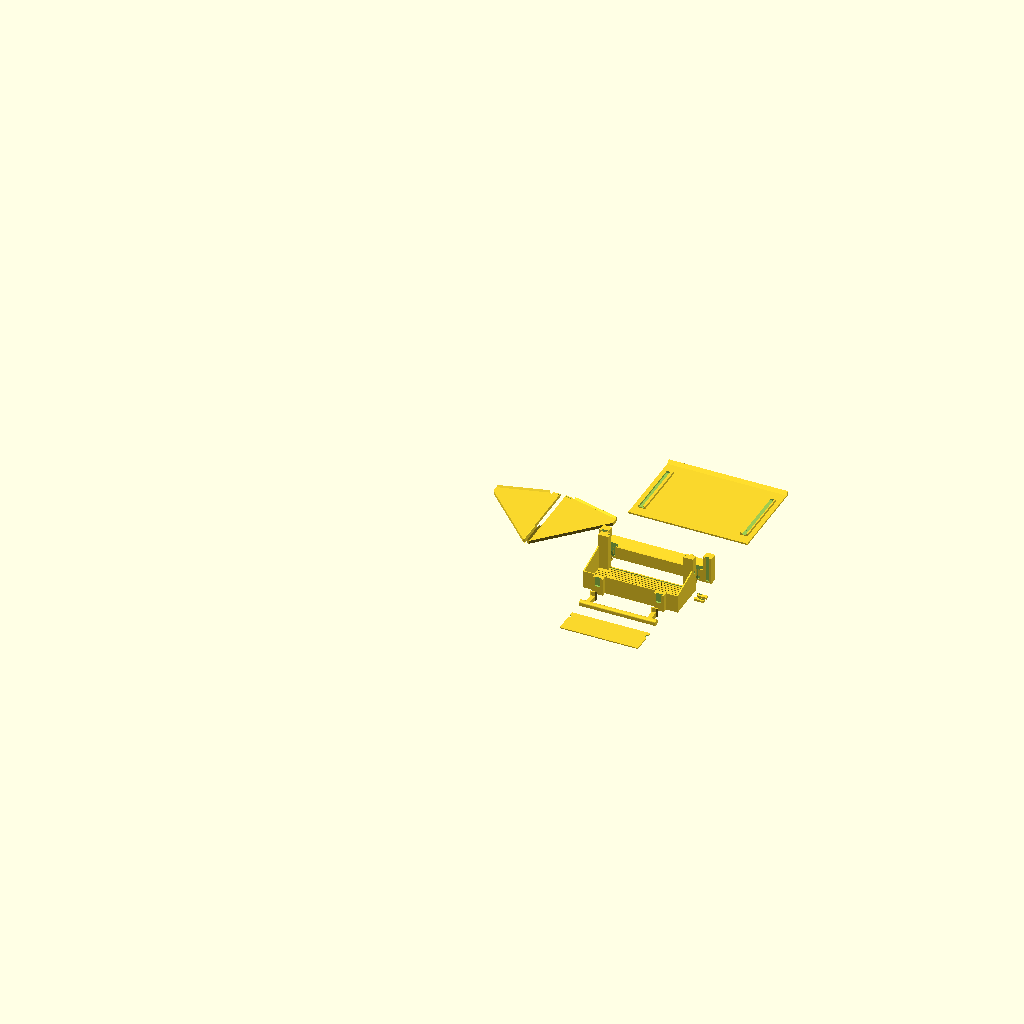
Cell 1: rendered with the file's own defaults.
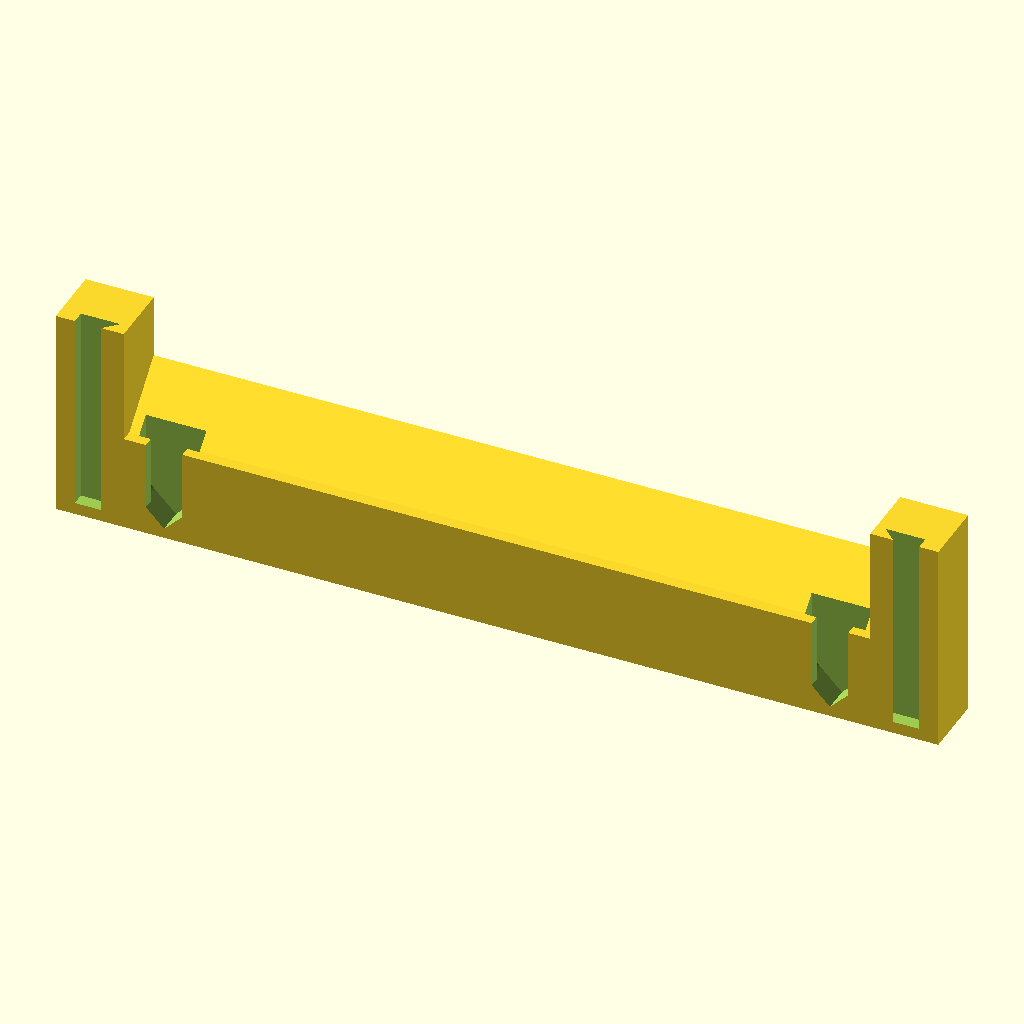
Cell 2: part = "mount" (everything else at default).
The same orthographic view direction (rotation 55°, 0°, 25°; colour scheme Cornfield) for every cell, with the view re-fitted per cell, so scale and position can differ between cells.
Source of the model, projects/bird_feeder/suction_cup_bird_feeder_modular.scad:
// Modular Suction Cup Bird Feeder
// -------------------------------------------------------------
// A tray for in-shell sunflower seeds that hangs on the outside of a
// window, in four printed parts:
//
//  - mount: a bar that holds two suction cups and stays on the glass.
//    It has a T-slot for each cup on its glass side and a second
//    T-slot for the tray on its front.
//  - tray: the seed tray. Two printed knobs on its back corner posts
//    (the same shape as the cup knobs) drop into the mount's front
//    slots, so the tray lifts off for filling and cleaning while the
//    cups stay on the glass. The floor is perforated so rain drains
//    straight through, and the front wall is lower than the back for
//    the birds.
//  - panel: the tray's back wall, printed in clear filament. It slides
//    down into grooves in the corner posts and a channel in the floor,
//    so the whole width of the tray shows the seed level from indoors.
//  - lock (print one of each hand): two keys that lock the panel in.
//    Each slides in from the outside of the tray, through a corner post,
//    and through a notch in the panel's edge near the top, so the panel
//    can't lift out. A barb on a flexible arm snaps into a pocket in the
//    slot. To remove a key, press the end of the arm in with a small
//    screwdriver and pull the key out.
//  - perch: a rail across the front that slides down onto two
//    dovetails on the front wall.
//  - roof (optional, with two roof brackets, one of each hand): a
//    single-slope roof that sheds rain off the front, past the perch.
//    The brackets slide down into sockets in end blocks on the mount,
//    which the mount always has, so the roof can be added later. The
//    roof stays on the window when the tray is lifted out from under
//    it, and its back edge covers the gap behind the tray. The roof
//    slides up the slope onto rails along the brackets' top edges until
//    its rail channels stop against the rails' front ends; a barb on a
//    flexible arm near the back of each bracket then snaps up into a
//    pocket in the channel. To remove it, press both arms
//    down from below and slide the roof forward. Fit the panel lock
//    keys before the brackets.
//
// Keeping seeds out from behind the tray: seeds used to get stuck
// between the glass and the feeder. The tray hangs about 23 mm off the
// glass, wider than an in-shell seed is long, and nothing in that gap
// has a flat top for a seed to rest on: the mount's top slopes at 45
// degrees down toward the tray, and the two feet that brace the bottom
// of the tray against the glass have peaked tops. Anything that falls
// in drops straight through. The tall clear back wall also stops seeds
// being flicked back into the gap.
//
// Mounting: push each cup knob up into the mount's slots from below,
// then press both cups onto the glass together. Hang the tray by
// lowering its knobs into the slots on the front of the mount. To
// remove it, lift it about 20 mm and pull it away.
//
// Designed to print with no supports:
//  - mount: on its bottom edge. The cup slots are vertical channels
//    with 45 degree pointed tops; the tray slots open upward
//  - tray: upright. The knobs on its corner posts have 45 degree
//    pointed undersides, the drain holes are vertical, and the panel
//    grooves and perch sockets are vertical and open at the top
//  - panel: flat
//  - lock keys: on their flat bottom, with the pointed top up. The latch
//    arms flex sideways, along the layers
//  - perch: upright, as mounted. The rail has a 45 degree chamfer
//    underneath and a rounded top
//  - roof brackets: flat, on their outer faces, so all the bending load
//    runs along the layers. The tongue and rail are half-dovetails, flat
//    on the bed side and 45 degrees on top; the latch arm flexes in the
//    plate, along the layers
//  - roof: upside down, its smooth top on the bed. The ribs, rail
//    channels and drip lip under it rise from the bed with 45 degree faces
// Set part = "mounted" to view the assembly as it sits on the glass.
// The suction cup sizes are shared with the other mounts in
// suction_cup.scad. All dimensions in mm.

include <../../library/suction_cup.scad>

/* [Output] */
// Which part(s) to render
part = "all"; // [all, mount, tray, panel, lock, perch, roof, roof_bracket, mounted]

/* [Tray] */
// Overall width
tray_w = 186;
// Overall depth, front to back
tray_d = 76;
// Height at the back (the clear panel)
back_h = 50;
// Height at the front, lower so the birds can reach in
front_h = 35;
// Wall thickness
wall = 2.4;
// Floor thickness
floor_th = 3;
// Width of the corner posts that carry the knobs (side to side)
post_w = 20;
// Depth of the corner posts (front to back)
post_d = 12;

/* [Drainage] */
// Drain hole diameter (smaller than a sunflower seed is thick)
drain_d = 3.5;
// Spacing of the drain holes (hexagonal grid)
drain_pitch = 6.5;

/* [Window Panel] */
// Thickness of the clear panel
panel_t = 2;
// Clearance around the panel in its grooves (per side)
panel_clearance = 0.3;
// How far the panel's edges go into the corner posts
panel_groove = 4;
// Wall on the glass side of the panel grooves
panel_lip = 3;
// Depth of the channel in the floor that holds the panel's bottom
panel_seat = 1.5;
// How far the panel sticks up above the back of the tray, to grip it by
panel_grip = 3;

/* [Panel Lock] */
// Height of the lock keys' straight sides (their tops are pointed)
lock_h = 4;
// Distance from the top of the tray's back down to the keys
lock_drop = 12;
// How far the notches go into the panel's edges
lock_engage = 3.5;
// Clearance around the keys in their slots
lock_clearance = 0.2;
// How far the latch barb sticks out (how firmly the keys snap in)
lock_barb = 0.8;

/* [Roof] */
// Show the roof in the mounted view
show_roof = true;
// Slope of the roof, down toward the front
roof_pitch = 15;
// Height of the roof's front edge (underneath) above the top of the perch
roof_headroom = 150;
// How far the roof reaches past the front of the perch
roof_overhang = 32;
// How far the roof reaches past each bracket
roof_side_overhang = 12;
// Roof thickness
roof_t = 3;
// Gap between the back of the roof and the glass
roof_back_gap = 3;
// Thickness of the roof brackets
bracket_t = 6;
// Gap between the tray's sides and the brackets
bracket_gap = 6;
// Clearance for the bracket tongues and roof rails (per side)
roof_clearance = 0.25;
// How far the roof latch barbs stick up (how firmly the roof snaps on)
roof_barb = 0.8;

/* [Mount] */
// Distance from the glass to the top of a cup, where the knob starts
cup_standoff = 7;
// Material above the cup slots and below the tray slots
roof_thickness = 2.5;
// Wall between the cup pockets and the tray pockets
mid_wall = 3.2;
// Material beyond the outer slots
bar_wall = 3;
// Height of the end blocks that hold the roof bracket sockets
roof_block_top = 40;

/* [Feet] */
// Thickness of the feet that brace the tray against the glass
foot_t = 4;
// Height of the feet
foot_h = 6;

/* [Perch] */
// Distance of each perch arm from the centre
perch_x = 60;
// Distance from the front of the dovetail sockets to the rail centre
perch_reach = 22;
// Size of the perch rail (square, rounded on top)
perch_d = 10;
// How far the top of the rail is below the front of the tray
perch_drop = 8;
// Width of the perch arms
arm_w = 8;
// Clearance in the dovetail sockets (per side)
perch_clearance = 0.25;

/* [Hidden] */
$fn = 64;
// Render the parts below. A file that includes this one sets it to false
// after the include and renders its own.
modular_output = true;

// ---------- derived values ----------
// Model coordinates (mounted orientation): x along the feeder, y up
// with the cup centres at 0, z away from the glass with the top of the
// cups (where the knob neck starts) at 0. The glass is at glass_z.
glass_z    = -cup_standoff;
slot_end   = head_r + tip_extra;                 // centre to pointed end of a cup slot
knob_apex  = head_d / 2 * sqrt(2);               // centre to the point under a tray knob
tray_slot_end = knob_apex + slot_clearance * sqrt(2);

// Mount: cup slots on the glass side, tray slots on the front
bar_t      = 2 * (floor_t + pocket_h) + mid_wall;
bar_bot    = -(max(slot_end, tray_slot_end) + roof_thickness);
bar_front_top = slot_end + roof_thickness;
bar_flat   = 3;                                  // flat top over the tray slot entrances
cup_x      = tray_w / 2 - post_w / 2;            // cups and tray knobs at x = +-cup_x
cup_spacing = 2 * cup_x;
bar_len    = 2 * (cup_x + head_r + bar_wall);

// Tray, hanging with its corner posts against the front of the mount
z0         = bar_t;                              // back of the tray
z1         = bar_t + tray_d;                     // front of the tray
y_rim      = bar_bot - 1;                        // top of the back, just below the mount
y_bot      = y_rim - back_h;
y_front    = y_bot + front_h;
y_floor    = y_bot + floor_th;
ear_top    = head_d / 2 + 2.5;                   // the posts rise to carry the knobs

// Panel grooves
pg_z0      = z0 + panel_lip;
pg_z1      = pg_z0 + panel_t + 2 * panel_clearance;
pg_x       = tray_w / 2 - post_w + panel_groove;
pg_y0      = y_floor - panel_seat;
panel_w    = 2 * (pg_x - panel_clearance);
panel_h    = y_rim + panel_grip - pg_y0;

// Panel lock keys (right-hand key; the left one is its mirror image).
// The key crosses the panel groove and is held in the post on both sides.
kz0        = pg_z0 - 1;
kz1        = pg_z1 + 2.5;
kw         = kz1 - kz0;
ky0        = y_rim - lock_drop;                  // bottom of the keys
key_top    = ky0 + lock_h + kw / 2;              // point of the key's top
kx0        = tray_w / 2 - post_w + 0.7;          // key tip, just inside the post
panel_edge = pg_x - panel_clearance;
arm_t      = 1.6;                                // latch arm
arm_slit   = 1;
arm_len    = 10;
barb_x0    = tray_w / 2 - 5.5;                   // barb ramp starts here
barb_x1    = tray_w / 2 - 2;                     // barb catch face

// Perch dovetails: sockets in bosses on the front wall
boss_w     = 20;
boss_d     = 9;
tongue_dt  = 3;                                  // dovetail depth
tongue_bw  = arm_w + 2 * tongue_dt;              // 45 degree flanks
zf         = z1 + boss_d;                        // front of the bosses
perch_y    = y_front - perch_drop - perch_d;     // bottom of the perch
rail_z     = zf + perch_reach;
rail_len   = 2 * perch_x + 30;

// Roof brackets (right-hand; the left is the mirror image) and sockets
xb0        = tray_w / 2 + bracket_gap;           // bracket inner face
xb1        = xb0 + bracket_t;                    // bracket outer face (on the bed)
hd         = 3;                                  // half-dovetail depth, 45 degrees
blk_x0     = bar_len / 2;                        // mount end blocks
blk_x1     = xb1 + 5;
sock_y0    = bar_bot + 3;                        // socket floor
br_z0      = bar_t;                              // back edge of the brackets
br_tip     = rail_z + perch_d / 2;               // front of the brackets

// Roof: a frame with u down the slope from the back edge and v normal
// to the roof (v = 0 is the top surface)
perch_top  = y_front - perch_drop;
roof_fz    = rail_z + perch_d / 2 + roof_overhang;   // front edge, underneath
roof_fy    = perch_top + roof_headroom;
roof_back_z = glass_z + roof_back_gap;
roof_t0y   = roof_fy + roof_t * cos(roof_pitch);
roof_t0z   = roof_fz + roof_t * sin(roof_pitch);
roof_oy    = roof_t0y - (roof_back_z - roof_t0z) * tan(roof_pitch);
roof_L     = (roof_t0z - roof_back_z) / cos(roof_pitch);
roof_W     = 2 * (xb1 + roof_side_overhang);
barb_h     = hd + roof_clearance + roof_barb;    // latch barb, up into the channel ceiling
rib_h      = hd + 2 * roof_clearance + roof_barb + 0.5;  // ribs under the roof hold the rail channels
rib_wall   = 2.5;
v_edge     = -roof_t - rib_h;                    // the brackets' top edges, in the roof frame
e0y        = roof_oy + v_edge * cos(roof_pitch);
e0z        = roof_back_z + v_edge * sin(roof_pitch);
function edge_y(z) = e0y - (z - e0z) * tan(roof_pitch);
function edge_u(z) = (z - e0z) / cos(roof_pitch);
u_back     = edge_u(br_z0);
u_tip      = edge_u(br_tip);
roof_arm   = 14;                                 // latch arm along each bracket's top
roof_arm_t = 2;
roof_slit  = 1.2;
u_af       = u_back + 2 + roof_arm;              // free end of the arm
u_c        = u_af - barb_h - 1;                  // barb catch face
u_rail0    = u_af + 3;                           // back end of the rail

// Mounted pose: the knobs settle 0.3 mm (clearance) down the 45 degree slot ends
tray_drop  = slot_clearance * sqrt(2);

// ---------- helpers ----------
// Box from corner to corner
module box(p0, p1) { translate(p0) cube(p1 - p0); }

// 2D [z, y] profile extruded along X
module extrude_x(x0, x1) {
    translate([x0, 0, 0]) rotate([90, 0, 90])
        linear_extrude(x1 - x0, convexity = 10) mirror([1, -1]) children();
}

// 2D [x, z] profile extruded along Y
module extrude_y(y0, y1) {
    translate([0, y1, 0]) rotate([90, 0, 0])
        linear_extrude(y1 - y0, convexity = 10) children();
}

// 2D [x, y] profile extruded along Z
module extrude_z(z0, z1) {
    translate([0, 0, z0]) linear_extrude(z1 - z0, convexity = 10) children();
}

// Tray knob outlines. The head is a circle with a 45 degree point
// downward. The neck runs straight down and comes to a point at the same
// depth, so every layer of the knob is joined to the post and sits on
// the one below at no more than 45 degrees.
module knob_head2d() { rotate(180) pointed_circle2d(head_d / 2, knob_apex); }
module knob_neck2d() {
    rn = neck_d / 2;
    circle(rn);
    polygon([[-rn, 0], [rn, 0], [rn, rn - knob_apex], [0, -knob_apex], [-rn, rn - knob_apex]]);
}

// The roof frame: local x across, y = v (normal to the roof), z = u (down
// the slope from the back edge)
module roof_frame() translate([0, roof_oy, roof_back_z]) rotate([roof_pitch, 0, 0]) children();

// The same frame with y measured up from the brackets' top edges
module edge_frame() roof_frame() translate([0, v_edge, 0]) children();

// Half-dovetail on the right-hand bracket, as (x, height): flat on the
// outer face, 45 degrees inward on top
module half_dove2d() {
    polygon([[xb0, -0.5], [xb1, -0.5], [xb1, hd], [xb0 - hd, hd], [xb0, 0]]);
}

// ---------- mount (mounted orientation) ----------
module bar2d() {
    // the top slopes down toward the tray at 45 degrees
    polygon([[0, bar_bot], [bar_t, bar_bot], [bar_t, bar_front_top],
             [bar_t - bar_flat, bar_front_top], [0, bar_front_top + bar_t - bar_flat]]);
}

// T-slot for a tray knob in the front face, open upward: the knob
// outlines grown by the clearance and run up through the top
module tray_slot(x) {
    translate([x, 0, bar_t - floor_t - eps])
        linear_extrude(floor_t + 2 * eps, convexity = 10)
            offset(delta = slot_clearance) {
                knob_neck2d();
                translate([-neck_d / 2, 0]) square([neck_d, 50]);
            }
    translate([x, 0, bar_t - floor_t - pocket_h])
        linear_extrude(pocket_h, convexity = 10)
            offset(delta = slot_clearance) {
                knob_head2d();
                translate([-head_d / 2, 0]) square([head_d, 50]);
            }
}

// Bracket tongue, seen from above (x, z): a half-dovetail along the
// bracket's back edge
module roof_tongue2d() {
    polygon([[xb0, br_z0 + 0.5], [xb1, br_z0 + 0.5], [xb1, br_z0 - hd],
             [xb0 - hd, br_z0 - hd], [xb0, br_z0]]);
}

module mount() {
    difference() {
        union() {
            extrude_x(-bar_len / 2, bar_len / 2) bar2d();
            // end blocks for the roof bracket sockets (same 2D bottom edge
            // as the bar, so the two are flush on the bed)
            for (s = [0, 1]) mirror([s, 0, 0])
                extrude_x(blk_x0 - 0.5, blk_x1)
                    polygon([[0, bar_bot], [bar_t, bar_bot], [bar_t, roof_block_top], [0, roof_block_top]]);
        }
        for (s = [-1, 1]) {
            translate([s * cup_x, 0, 0]) cup_slot(bar_bot);
            tray_slot(s * cup_x);
        }
        // roof bracket sockets, open at the top
        for (s = [0, 1]) mirror([s, 0, 0])
            extrude_y(sock_y0, roof_block_top + 1)
                offset(delta = roof_clearance) {
                    roof_tongue2d();
                    translate([xb0, br_z0 - 0.01]) square([bracket_t, 2]);
                }
    }
}

// ---------- tray (mounted orientation, knobs centred at y = 0) ----------
module tray_side2d() {
    polygon([[z0, y_bot], [z1, y_bot], [z1, y_front], [z0 + post_d, y_rim], [z0, y_rim]]);
}

module floor2d() {
    hx  = tray_w / 2 - wall - drain_d / 2 - 1.5;
    hz0 = pg_z1 + drain_d / 2 + 1.5;
    hz1 = z1 - wall - drain_d / 2 - 1.5;
    dz  = drain_pitch * sqrt(3) / 2;
    difference() {
        translate([-tray_w / 2, z0]) square([tray_w, tray_d]);
        // hexagonal grid over the floor
        for (i = [0 : floor((hz1 - hz0) / dz)]) {
            z = hz0 + i * dz;
            for (x = [-hx + (i % 2) * drain_pitch / 2 : drain_pitch : hx])
                if (!(abs(x) > tray_w / 2 - post_w - drain_d / 2 - 1
                      && z < z0 + post_d + drain_d / 2 + 1))
                    translate([x, z]) circle(d = drain_d, $fn = 12);
        }
        // a row along the panel channel, so water can't collect there
        for (x = [-pg_x + 6 : 10 : pg_x - 6])
            translate([x, (pg_z0 + pg_z1) / 2]) circle(d = drain_d, $fn = 12);
    }
}

// Dovetail tongue on a perch arm, seen from above
module tongue2d(x) {
    polygon([[x - arm_w / 2, zf], [x + arm_w / 2, zf],
             [x + tongue_bw / 2, zf - tongue_dt], [x - tongue_bw / 2, zf - tongue_dt]]);
}

// Foot with a peaked top, reaching from the tray back to the glass.
// Built in 3D (a 2D outline would be rounded slightly off the bed).
module foot(x) {
    hull() {
        box([x - foot_t / 2, y_bot, glass_z], [x + foot_t / 2, y_bot + foot_h - foot_t / 2, z0 + 1]);
        box([x - 0.01, y_bot, glass_z], [x + 0.01, y_bot + foot_h, z0 + 1]);
    }
}

module tray() {
    difference() {
        union() {
            extrude_y(y_bot, y_floor) floor2d();
            for (s = [-1, 1]) {
                // side wall
                extrude_x(s > 0 ? tray_w / 2 - wall : -tray_w / 2,
                          s > 0 ? tray_w / 2 : -tray_w / 2 + wall) tray_side2d();
                // corner post, rising above the back to carry the knob
                box([s > 0 ? tray_w / 2 - post_w : -tray_w / 2, y_bot, z0],
                    [s > 0 ? tray_w / 2 : -tray_w / 2 + post_w, ear_top, z0 + post_d]);
                // knob: neck through the mount's front wall, head in its pocket
                translate([s * cup_x, 0, bar_t - neck_height])
                    linear_extrude(neck_height + 0.5, convexity = 10) knob_neck2d();
                translate([s * cup_x, 0, bar_t - knob_height])
                    linear_extrude(head_height, convexity = 10) knob_head2d();
                // foot against the glass
                foot(s * cup_x);
                // perch socket boss
                box([s * perch_x - boss_w / 2, y_bot, z1 - 0.5],
                    [s * perch_x + boss_w / 2, y_front, zf]);
            }
            // front wall
            box([-tray_w / 2, y_bot, z1 - wall], [tray_w / 2, y_front, z1]);
        }
        // panel grooves in the posts, open at the top, and the channel in the floor
        box([-pg_x, pg_y0, pg_z0], [pg_x, ear_top + 1, pg_z1]);
        // panel lock key slots
        for (s = [0, 1]) mirror([s, 0, 0]) lock_slot();
        // perch dovetail sockets, open at the top
        for (s = [-1, 1])
            extrude_y(perch_y, y_front + 1)
                offset(delta = perch_clearance) {
                    tongue2d(s * perch_x);
                    translate([s * perch_x - arm_w / 2, zf - 0.01]) square([arm_w, 2]);
                }
    }
}

// ---------- panel (print orientation, flat) ----------
// Notches in both edges for the lock keys
module panel() {
    difference() {
        translate([-panel_w / 2, 0, 0]) cube([panel_w, panel_h, panel_t]);
        for (s = [-1, 1])
            translate([s * (panel_edge - lock_engage / 2 + 0.5) - (lock_engage + 1) / 2,
                       ky0 - lock_clearance - pg_y0, -1])
                cube([lock_engage + 1, key_top - ky0 + 2 * lock_clearance, panel_t + 2]);
    }
}

// ---------- panel lock (mounted orientation, right-hand key) ----------
// Key outline across the slot: flat bottom, 45 degree pointed top.
// Drawn with its bottom at y = 0 and moved up by ky0, so the 2D outline
// lands exactly on the bed when the key is printed.
module key2d() {
    polygon([[kz0, 0], [kz1, 0], [kz1, lock_h], [(kz0 + kz1) / 2, key_top - ky0],
             [kz0, lock_h]]);
}

module lock_key_local() {
    difference() {
        union() {
            extrude_x(kx0, tray_w / 2) key2d();
            // barb on the latch arm: a ramp toward the tip, a square catch face outward
            extrude_y(0, lock_h)
                polygon([[barb_x0, kz1 - 0.01], [barb_x1, kz1 - 0.01], [barb_x1, kz1 + lock_barb]]);
        }
        // slit that frees the latch arm, open at the outer end
        box([tray_w / 2 - arm_len, -1, kz1 - arm_t - arm_slit],
            [tray_w / 2 + 1, key_top - ky0 + 1, kz1 - arm_t]);
    }
}

module lock_key() { translate([0, ky0, 0]) lock_key_local(); }

// Slot through the side wall and post for the right-hand key, with a
// pocket that the barb snaps into. It stops short of the post's inner
// face, so the key's outer parts bottom out there.
module lock_slot() translate([0, ky0, 0]) {
    extrude_x(kx0 - lock_clearance, tray_w / 2 + 1)
        offset(delta = lock_clearance) key2d();
    extrude_x(barb_x0 - 0.3, barb_x1 + lock_clearance)
        offset(delta = lock_clearance)
            hull() {
                key2d();
                translate([lock_barb + lock_clearance, 0]) key2d();
            }
}

module lock_keys() {
    lock_key();
    mirror([1, 0, 0]) lock_key();
}

// ---------- perch (mounted orientation, bottom at y = 0) ----------
module rail2d() {
    r = 3;      // rounding on top
    c = 1.5;    // 45 degree chamfer underneath
    zl = rail_z - perch_d / 2;
    zr = rail_z + perch_d / 2;
    yt = perch_d;
    polygon(concat(
        [[zl + c, 0], [zr - c, 0], [zr, c]],
        [for (a = [0 : 15 : 90]) [zr - r + r * cos(a), yt - r + r * sin(a)]],
        [for (a = [90 : 15 : 180]) [zl + r + r * cos(a), yt - r + r * sin(a)]],
        [[zl, c]]));
}

// Built with its bottom at y = 0, so the 2D rail outline lands exactly
// on the bed, then moved into place
module perch_local() {
    extrude_x(-rail_len / 2, rail_len / 2) rail2d();
    for (s = [-1, 1]) {
        extrude_y(0, y_front - perch_y) tongue2d(s * perch_x);
        box([s * perch_x - arm_w / 2, 0, zf - 0.5], [s * perch_x + arm_w / 2, perch_d, rail_z]);
    }
}

module perch() { translate([0, perch_y, 0]) perch_local(); }

// ---------- roof bracket (mounted orientation, right-hand) ----------
module roof_bracket() {
    difference() {
        union() {
            // side plate, its top edge on the roof line
            intersection() {
                extrude_x(xb0, xb1)
                    polygon([[br_z0, sock_y0], [br_tip, edge_y(br_tip) - 12],
                             [br_tip, edge_y(br_tip) + 50], [br_z0, edge_y(br_z0) + 50]]);
                edge_frame() translate([-500, -500, -500]) cube([1000, 500, 1000]);
            }
            // tongue that slides down into the mount socket
            extrude_y(sock_y0, roof_block_top) roof_tongue2d();
            edge_frame() {
                // rail the roof slides onto
                translate([0, 0, u_rail0])
                    linear_extrude(u_tip - 1 - u_rail0, convexity = 10) half_dove2d();
                // latch barb on the arm: square catch face toward the back,
                // 45 degree ramp toward the front
                extrude_x(xb0, xb1)
                    polygon([[u_c, -0.01], [u_c + barb_h, -0.01], [u_c, barb_h]]);
            }
        }
        // free the latch arm: a slit under it and a slot at its front end
        edge_frame() {
            box([xb0 - 1, -roof_arm_t - roof_slit, u_back + 2], [xb1 + 1, -roof_arm_t, u_af]);
            box([xb0 - 1, -roof_arm_t - roof_slit, u_af], [xb1 + 1, 1, u_af + roof_slit]);
        }
    }
}

module roof_brackets() {
    roof_bracket();
    mirror([1, 0, 0]) roof_bracket();
}

// ---------- roof (in the roof frame) ----------
module roof_local() {
    difference() {
        union() {
            box([-roof_W / 2, -roof_t, 0], [roof_W / 2, 0, roof_L]);
            // drip lip along the front edge
            extrude_x(-roof_W / 2, roof_W / 2)
                polygon([[roof_L - 6.5, -roof_t + 0.5], [roof_L, -roof_t + 0.5], [roof_L, -roof_t - 6]]);
            // ribs over the brackets
            for (s = [0, 1]) mirror([s, 0, 0])
                box([xb0 - hd - roof_clearance - rib_wall, v_edge, u_back - 2],
                    [xb1 + roof_clearance + rib_wall, -roof_t + 0.5, u_tip + 2]);
        }
        for (s = [0, 1]) mirror([s, 0, 0]) translate([0, v_edge, 0]) {
            // rail channel, open at the back and underneath. Its closed
            // front end stops the rail when the roof is slid fully back
            translate([0, 0, u_back - 3])
                linear_extrude(u_tip - 1 + roof_clearance - (u_back - 3), convexity = 10)
                    offset(delta = roof_clearance) {
                        half_dove2d();
                        translate([xb0, -2]) square([bracket_t, 2.5]);
                    }
            // pocket in the channel ceiling that the latch barb snaps into
            box([xb0 - roof_clearance, hd, u_c - roof_clearance],
                [xb1 + roof_clearance, hd + 2 * roof_clearance + roof_barb, u_c + barb_h + roof_clearance]);
        }
    }
}

module roof() { roof_frame() roof_local(); }

// ---------- output ----------
// Mount on its bottom edge; tray and perch upright, as mounted
module mount_print() { translate([0, 0, -bar_bot]) rotate([90, 0, 0]) mount(); }
module tray_print()  { translate([0, 0, -y_bot]) rotate([90, 0, 0]) tray(); }
module perch_print() { rotate([90, 0, 0]) perch_local(); }
// Roof upside down; brackets flat on their outer faces, one of each hand
module roof_print() { rotate([-90, 0, 0]) roof_local(); }
module roof_bracket_print() {
    translate([0, 0, xb1]) rotate([0, 90, 0]) roof_bracket();
    // the left-hand one end to end with it, tongues 5 mm apart, so the
    // pair fits a 250 mm bed
    translate([2 * (br_z0 - hd) - 5, 0, xb1]) rotate([0, -90, 0]) mirror([1, 0, 0]) roof_bracket();
}
// Keys on their flat bottoms, side by side
module lock_print() {
    for (s = [0, 1])
        translate([0, s * 12, 0]) rotate([90, 0, 0])
            translate([0, 0, -kz0]) mirror([s, 0, 0]) translate([-(kx0 + tray_w / 2) / 2, 0, 0]) lock_key_local();
}

if (modular_output) {
    if (part == "mounted") {
        color("silver") mount();
        translate([0, -tray_drop, 0]) {
            tray();
            color("lightblue", 0.6)
                translate([0, pg_y0, pg_z0 + panel_clearance]) panel();
            color("orange") lock_keys();
            color("peru") perch();
        }
        if (show_roof) {
            color("tan") roof_brackets();
            color("sienna", 0.8) roof();
        }
        // suction cups, for reference
        for (s = [-1, 1])
            %translate([s * cup_x, 0, glass_z]) cylinder(d1 = cup_d, d2 = 20, h = cup_standoff);
    } else {
        if (part == "all" || part == "mount")
            translate([0, part == "all" ? 30 : 0, 0]) mount_print();
        if (part == "all" || part == "tray")
            tray_print();
        if (part == "all" || part == "perch")
            translate([0, part == "all" ? -20 : 0, 0]) perch_print();
        if (part == "all" || part == "lock")
            translate([part == "all" ? tray_w / 2 + 20 : 0, part == "all" ? -40 : 0, 0]) lock_print();
        if (part == "all" || part == "roof")
            translate([0, part == "all" ? 150 : 0, 0]) roof_print();
        if (part == "all" || part == "roof_bracket")
            translate([part == "all" ? -tray_w / 2 - 160 : 0, 0, 0]) roof_bracket_print();
        if (part == "all" || part == "panel")
            translate([0, part == "all" ? -(rail_z + perch_d + 40) - panel_h : 0, 0]) panel();
    }
}
Parameter table extracted from the source (name, type, default, range or options):
part: string, default "all", options "all", "mount", "tray", "panel", "lock", "perch", "roof", "roof_bracket", "mounted"
tray_w: number, default 186
tray_d: number, default 76
back_h: number, default 50
front_h: number, default 35
wall: number, default 2.4
floor_th: number, default 3
post_w: number, default 20
post_d: number, default 12
drain_d: number, default 3.5
drain_pitch: number, default 6.5
panel_t: number, default 2
panel_clearance: number, default 0.3
panel_groove: number, default 4
panel_lip: number, default 3
panel_seat: number, default 1.5
panel_grip: number, default 3
lock_h: number, default 4
lock_drop: number, default 12
lock_engage: number, default 3.5
lock_clearance: number, default 0.2
lock_barb: number, default 0.8
show_roof: bool, default true
roof_pitch: number, default 15
roof_headroom: number, default 150
roof_overhang: number, default 32
roof_side_overhang: number, default 12
roof_t: number, default 3
roof_back_gap: number, default 3
bracket_t: number, default 6
bracket_gap: number, default 6
roof_clearance: number, default 0.25
roof_barb: number, default 0.8
cup_standoff: number, default 7
roof_thickness: number, default 2.5
mid_wall: number, default 3.2
bar_wall: number, default 3
roof_block_top: number, default 40
foot_t: number, default 4
foot_h: number, default 6
perch_x: number, default 60
perch_reach: number, default 22
perch_d: number, default 10
perch_drop: number, default 8
arm_w: number, default 8
perch_clearance: number, default 0.25
